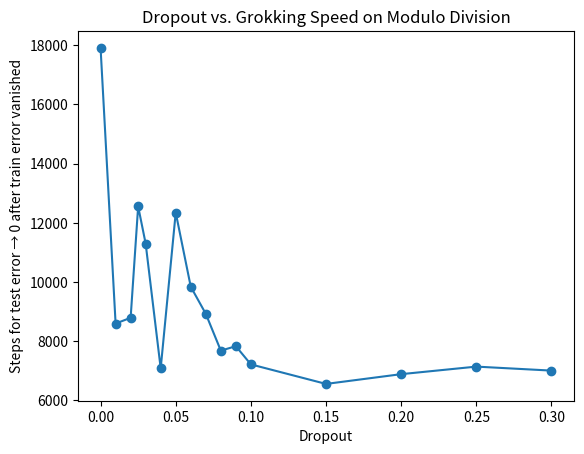

Recreate this plot in Python.
import matplotlib.pyplot as plt

# Data
dropout = [0, 0.01, 0.02, 0.025, 0.03, 0.04, 0.05, 0.06, 0.07, 0.08, 0.09, 0.1, 0.15, 0.2, 0.25, 0.3]
steps =  [17910, 8595, 8790, 12555, 11295, 7080, 12345, 9840, 8925, 7680, 7830, 7215, 6555, 6885, 7140, 7005]

# Plot
plt.figure()
plt.plot(dropout, steps, marker='o')
plt.xlabel('Dropout')
plt.ylabel('Steps for test error → 0 after train error vanished')
plt.title('Dropout vs. Grokking Speed on Modulo Division')
plt.show()
